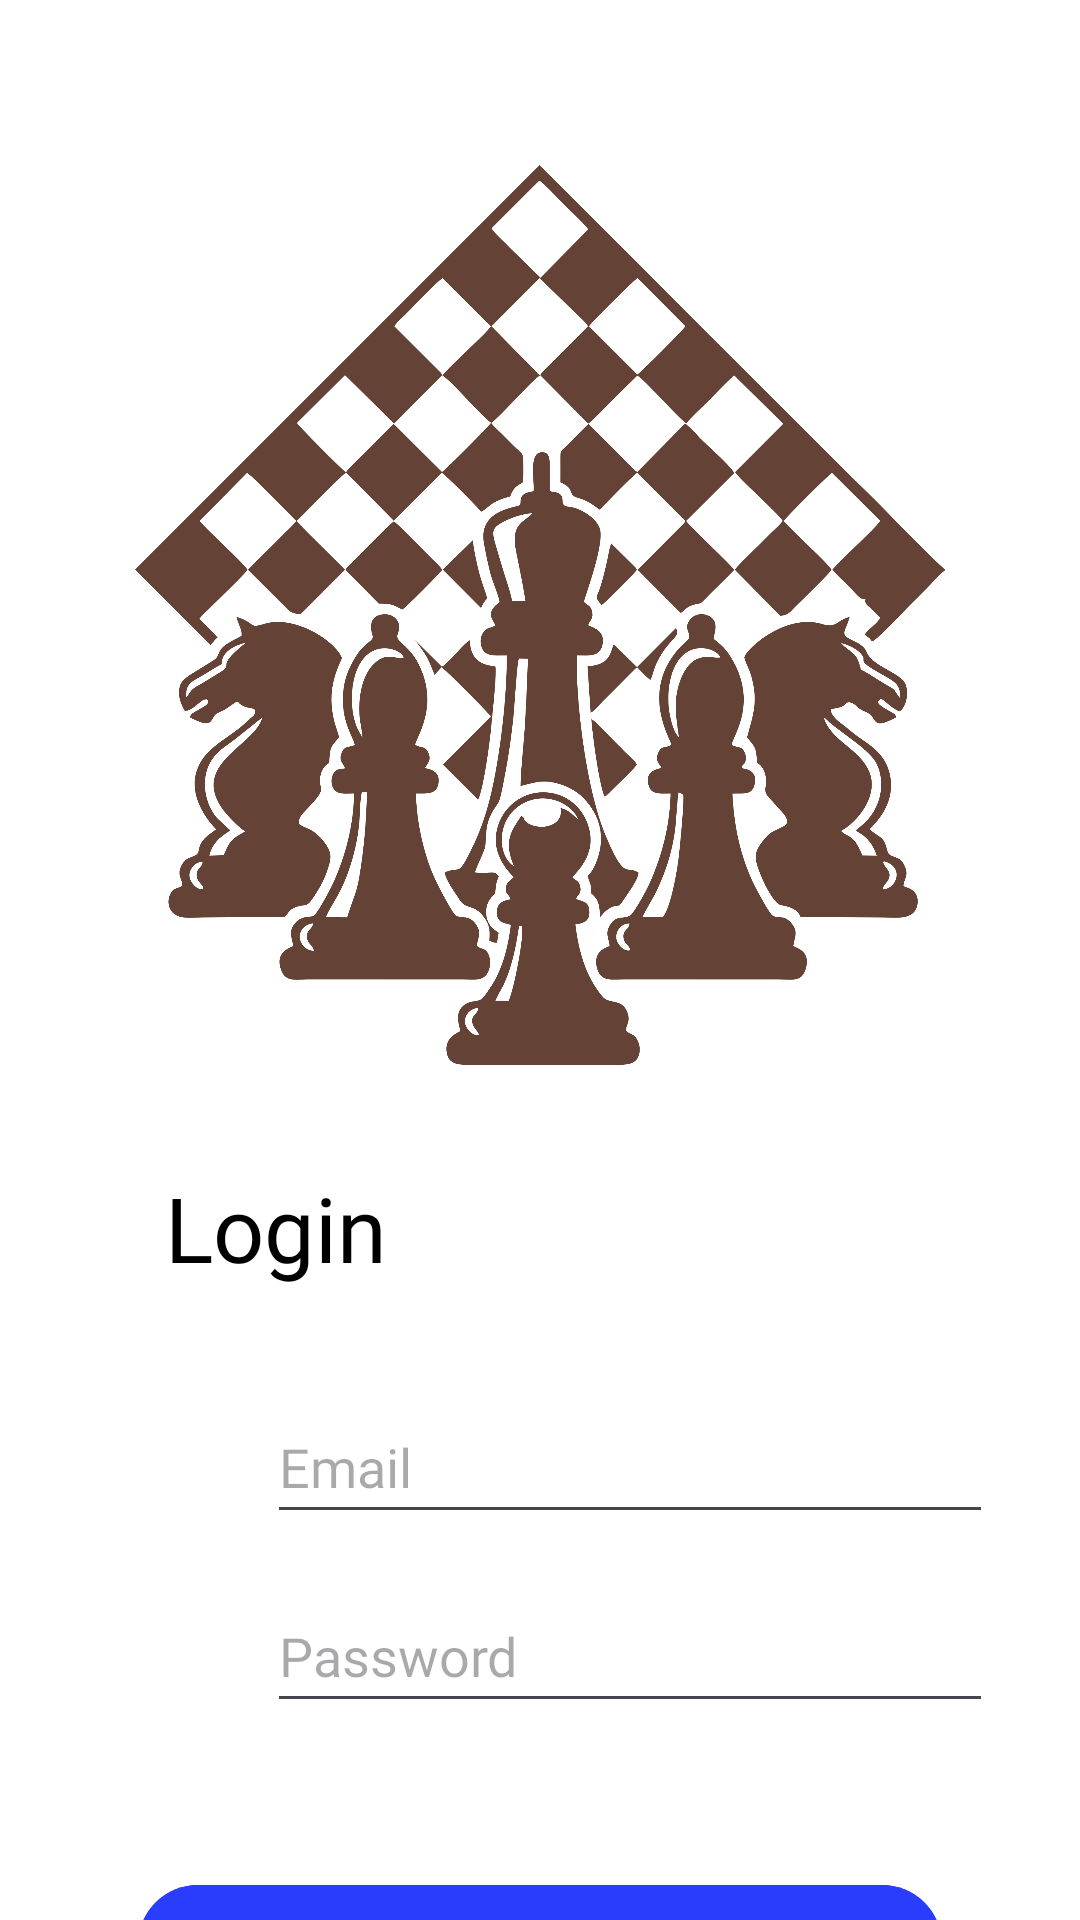

The Android layout XML behind this screen, and the referenced resources:
<!-- AndroidManifest.xml: application theme Theme.ChessAndroid -->
<!-- res/layout/fragment_login.xml -->
<?xml version="1.0" encoding="utf-8"?>
<androidx.constraintlayout.widget.ConstraintLayout xmlns:android="http://schemas.android.com/apk/res/android"
    xmlns:app="http://schemas.android.com/apk/res-auto"
    xmlns:tools="http://schemas.android.com/tools"
    android:layout_width="match_parent"
    android:layout_height="match_parent"
    android:background="@color/white"
    tools:context=".View.AuthActivity">

    <ImageView
        android:id="@+id/imageView3"
        android:layout_width="300dp"
        android:layout_height="300dp"
        android:layout_marginTop="55dp"
        android:src="@drawable/chess_picture_1"
        app:layout_constraintEnd_toEndOf="parent"
        app:layout_constraintStart_toStartOf="parent"
        app:layout_constraintTop_toTopOf="parent" />

    <TextView
        android:id="@+id/login_title"
        android:layout_width="wrap_content"
        android:layout_height="wrap_content"
        android:layout_marginStart="55dp"
        android:layout_marginTop="34dp"
        android:fontFamily="@font/ubuntumedium"
        android:text="Login"
        android:textColor="@color/black"
        android:textSize="30sp"
        app:layout_constraintStart_toStartOf="parent"
        app:layout_constraintTop_toBottomOf="@+id/imageView3" />

    <LinearLayout
        android:id="@+id/email_lin"
        android:layout_width="wrap_content"
        android:layout_height="wrap_content"
        android:layout_marginStart="50dp"
        android:layout_marginTop="34dp"
        android:orientation="horizontal"
        app:layout_constraintStart_toStartOf="parent"
        app:layout_constraintTop_toBottomOf="@id/login_title">

        <ImageView
            android:id="@+id/icon_email"
            android:layout_width="30dp"
            android:layout_height="30dp"
            android:layout_gravity="center_vertical"
            android:src="@drawable/email_icon" />

        <EditText
            android:id="@+id/email_login_et"
            android:layout_width="242dp"
            android:layout_height="48dp"
            android:layout_marginStart="9dp"
            android:autofillHints="emailAddress"
            android:fontFamily="@font/ubuntulight"
            android:hint="Email"
            android:inputType="textEmailAddress" />

    </LinearLayout>


    <LinearLayout
        android:id="@+id/password_lin"
        android:layout_width="wrap_content"
        android:layout_height="wrap_content"
        android:layout_marginStart="50dp"
        android:layout_marginTop="15dp"
        android:orientation="horizontal"
        app:layout_constraintStart_toStartOf="parent"
        app:layout_constraintTop_toBottomOf="@id/email_lin">

        <ImageView
            android:id="@+id/icon_password"
            android:layout_width="30dp"
            android:layout_height="30dp"
            android:layout_gravity="center_vertical"
            android:src="@drawable/password_icon" />

        <EditText
            android:id="@+id/password_login_et"
            android:layout_width="242dp"
            android:layout_height="48dp"
            android:layout_marginStart="9dp"
            android:autofillHints="password"
            android:fontFamily="@font/ubuntulight"
            android:hint="Password"
            android:inputType="textPassword" />

    </LinearLayout>

    <Button
        android:id="@+id/login_btn"
        android:layout_width="268dp"
        android:layout_height="wrap_content"
        android:layout_marginTop="50dp"
        android:backgroundTint="@color/blue"
        android:fontFamily="@font/ubuntumedium"
        android:text="Log in"
        android:textSize="20sp"
        app:layout_constraintEnd_toEndOf="parent"
        app:layout_constraintStart_toStartOf="parent"
        app:layout_constraintTop_toBottomOf="@+id/password_lin" />



</androidx.constraintlayout.widget.ConstraintLayout>
<!-- resources referenced by this layout -->
<resources>
  <color name="black">#FF000000</color>
  <color name="blue">#2A3CFC</color>
  <color name="white">#FFFFFFFF</color>
  <!-- drawable chess_picture_1: png bitmap (drawable, 510138 bytes) -->
  <style name="Theme.ChessAndroid" parent="Base.Theme.ChessAndroid" />
  <style name="Base.Theme.ChessAndroid" parent="Theme.Material3.DayNight.NoActionBar">
          
          
      </style>
</resources>
